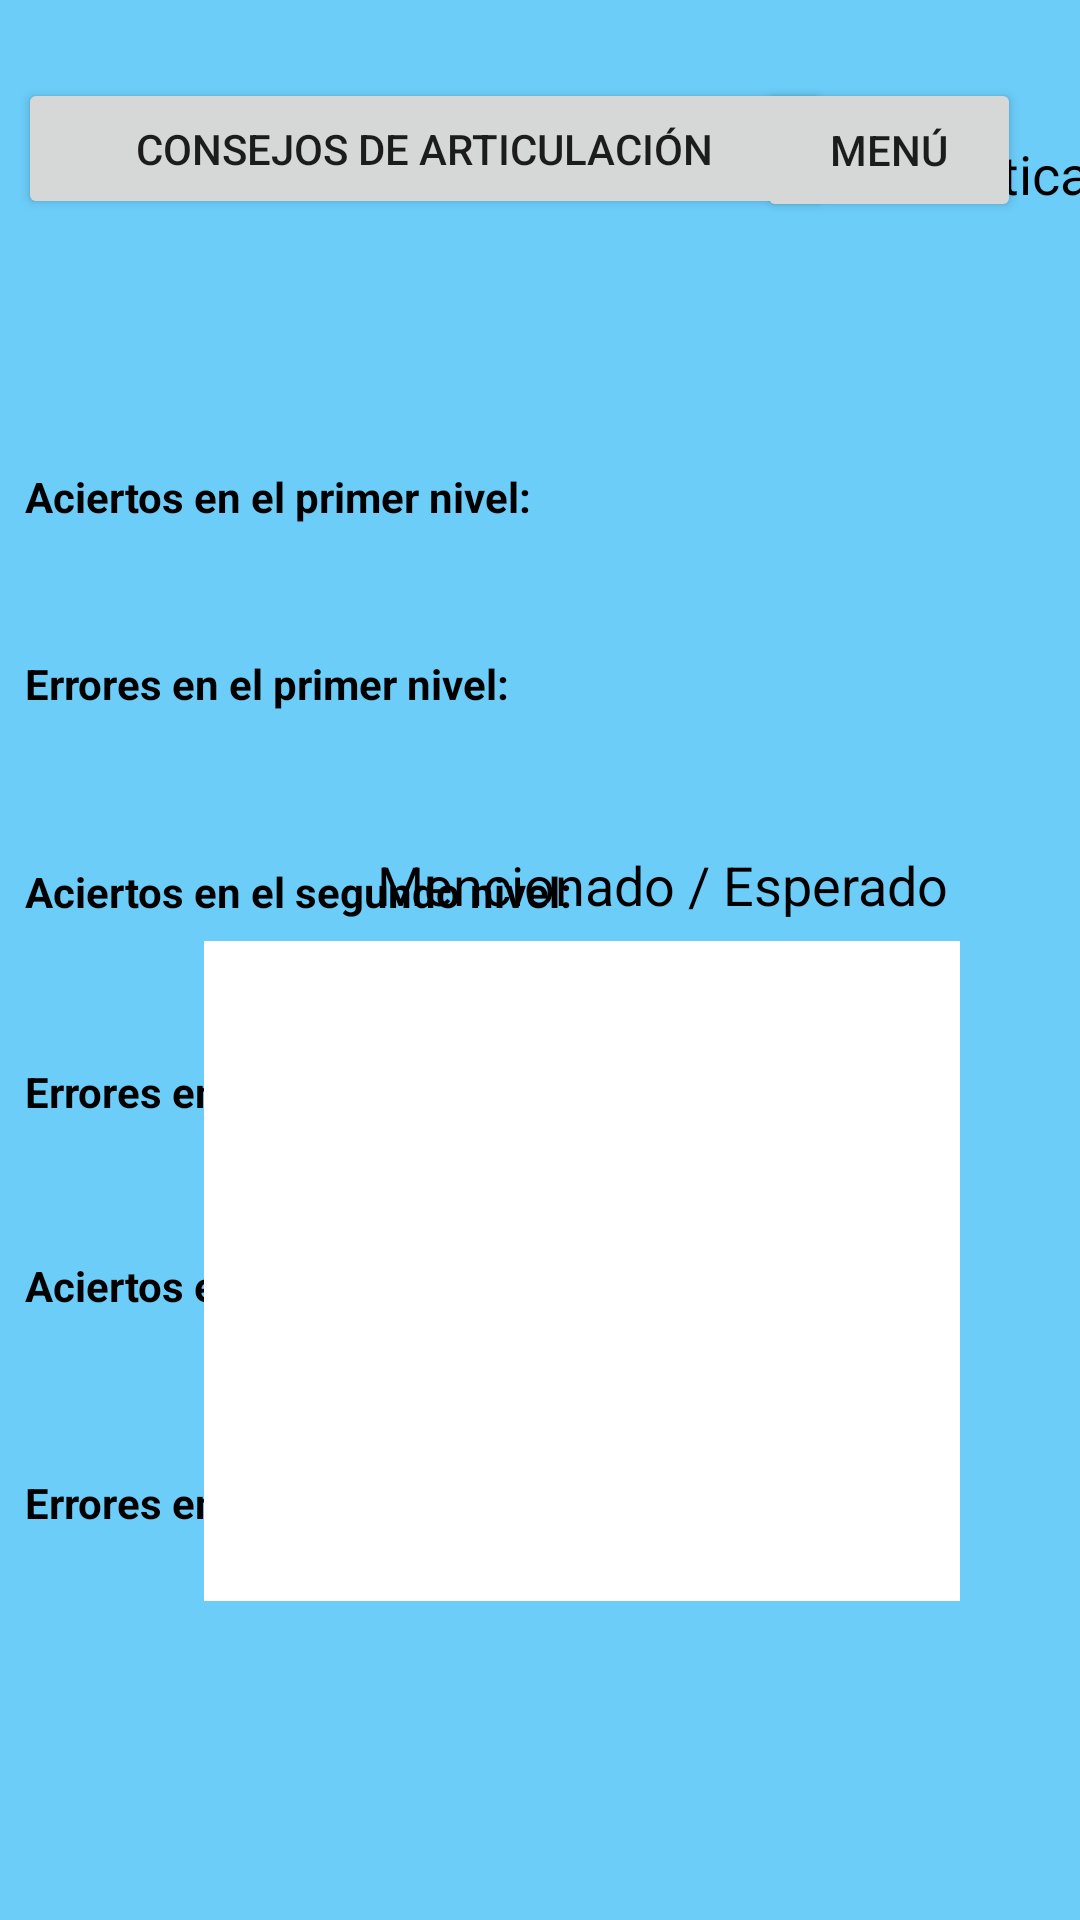

Here is an Android app screen rendered from its layout file. Give the layout XML and the strings, colors and styles it references.
<!-- AndroidManifest.xml: application theme Theme.Lenguajemx -->
<!-- res/layout/activity_area_de_padres.xml -->
<?xml version="1.0" encoding="utf-8"?>
<androidx.constraintlayout.widget.ConstraintLayout xmlns:android="http://schemas.android.com/apk/res/android"
    xmlns:app="http://schemas.android.com/apk/res-auto"
    xmlns:tools="http://schemas.android.com/tools"
    android:layout_width="match_parent"
    android:layout_height="match_parent"
    android:background="#9403A9F4"
    tools:context=".AreaDePadres">

    <TextView
        android:id="@+id/textView6"
        android:layout_width="194dp"
        android:layout_height="26dp"
        android:text="Aciertos en el primer nivel:"
        android:textColor="@color/black"
        android:textSize="14sp"
        android:textStyle="bold"
        app:layout_constraintBottom_toBottomOf="parent"
        app:layout_constraintEnd_toEndOf="parent"
        app:layout_constraintHorizontal_bias="0.05"
        app:layout_constraintStart_toStartOf="parent"
        app:layout_constraintTop_toTopOf="parent"
        app:layout_constraintVertical_bias="0.254" />

    <TextView
        android:id="@+id/ecn2"
        android:layout_width="36dp"
        android:layout_height="26dp"
        android:textColor="@color/black"
        android:textSize="14sp"
        android:textStyle="bold"
        app:layout_constraintBottom_toBottomOf="parent"
        app:layout_constraintEnd_toEndOf="parent"
        app:layout_constraintHorizontal_bias="0.04"
        app:layout_constraintStart_toEndOf="@+id/textView10"
        app:layout_constraintTop_toBottomOf="@+id/einn1"
        app:layout_constraintVertical_bias="0.117" />

    <TextView
        android:id="@+id/textView12"
        android:layout_width="194dp"
        android:layout_height="26dp"
        android:text="Errores en el segundo nivel:"
        android:textColor="@color/black"
        android:textSize="14sp"
        android:textStyle="bold"
        app:layout_constraintBottom_toBottomOf="parent"
        app:layout_constraintEnd_toEndOf="parent"
        app:layout_constraintHorizontal_bias="0.05"
        app:layout_constraintStart_toStartOf="parent"
        app:layout_constraintTop_toBottomOf="@+id/textView10"
        app:layout_constraintVertical_bias="0.135" />

    <TextView
        android:id="@+id/textView11"
        android:layout_width="194dp"
        android:layout_height="26dp"
        android:text="Aciertos en el tercer nivel:"
        android:textColor="@color/black"
        android:textSize="14sp"
        android:textStyle="bold"
        app:layout_constraintBottom_toBottomOf="parent"
        app:layout_constraintEnd_toEndOf="parent"
        app:layout_constraintHorizontal_bias="0.05"
        app:layout_constraintStart_toStartOf="parent"
        app:layout_constraintTop_toBottomOf="@+id/textView12"
        app:layout_constraintVertical_bias="0.166" />

    <TextView
        android:id="@+id/einn3"
        android:layout_width="36dp"
        android:layout_height="26dp"
        android:textColor="@color/black"
        android:textSize="14sp"
        android:textStyle="bold"
        app:layout_constraintBottom_toBottomOf="parent"
        app:layout_constraintEnd_toEndOf="parent"
        app:layout_constraintHorizontal_bias="0.04"
        app:layout_constraintStart_toEndOf="@+id/textView16"
        app:layout_constraintTop_toBottomOf="@+id/ecn3"
        app:layout_constraintVertical_bias="0.275" />

    <TextView
        android:id="@+id/textView16"
        android:layout_width="194dp"
        android:layout_height="26dp"
        android:text="Errores en el tercer nivel:"
        android:textColor="@color/black"
        android:textSize="14sp"
        android:textStyle="bold"
        app:layout_constraintBottom_toBottomOf="parent"
        app:layout_constraintEnd_toEndOf="parent"
        app:layout_constraintHorizontal_bias="0.05"
        app:layout_constraintStart_toStartOf="parent"
        app:layout_constraintTop_toBottomOf="@+id/textView11"
        app:layout_constraintVertical_bias="0.275" />

    <TextView
        android:id="@+id/textView9"
        android:layout_width="194dp"
        android:layout_height="26dp"
        android:text="Errores en el primer nivel:"
        android:textColor="@color/black"
        android:textSize="14sp"
        android:textStyle="bold"
        app:layout_constraintBottom_toBottomOf="parent"
        app:layout_constraintEnd_toEndOf="parent"
        app:layout_constraintHorizontal_bias="0.05"
        app:layout_constraintStart_toStartOf="parent"
        app:layout_constraintTop_toBottomOf="@+id/textView6"
        app:layout_constraintVertical_bias="0.084" />

    <TextView
        android:id="@+id/textView10"
        android:layout_width="194dp"
        android:layout_height="26dp"
        android:text="Aciertos en el segundo nivel:"
        android:textColor="@color/black"
        android:textSize="14sp"
        android:textStyle="bold"
        app:layout_constraintBottom_toBottomOf="parent"
        app:layout_constraintEnd_toEndOf="parent"
        app:layout_constraintHorizontal_bias="0.05"
        app:layout_constraintStart_toStartOf="parent"
        app:layout_constraintTop_toBottomOf="@+id/textView9"
        app:layout_constraintVertical_bias="0.117" />

    <TextView
        android:id="@+id/einn1"
        android:layout_width="36dp"
        android:layout_height="26dp"
        android:textColor="@color/black"
        android:textSize="14sp"
        android:textStyle="bold"
        app:layout_constraintBottom_toBottomOf="parent"
        app:layout_constraintEnd_toEndOf="parent"
        app:layout_constraintHorizontal_bias="0.04"
        app:layout_constraintStart_toEndOf="@+id/textView9"
        app:layout_constraintTop_toBottomOf="@+id/ecn1"
        app:layout_constraintVertical_bias="0.084" />

    <TextView
        android:id="@+id/ecn3"
        android:layout_width="36dp"
        android:layout_height="26dp"
        android:textColor="@color/black"
        android:textSize="14sp"
        android:textStyle="bold"
        app:layout_constraintBottom_toBottomOf="parent"
        app:layout_constraintEnd_toEndOf="parent"
        app:layout_constraintHorizontal_bias="0.04"
        app:layout_constraintStart_toEndOf="@+id/textView11"
        app:layout_constraintTop_toBottomOf="@+id/einn2"
        app:layout_constraintVertical_bias="0.166" />

    <TextView
        android:id="@+id/einn2"
        android:layout_width="36dp"
        android:layout_height="26dp"
        android:textColor="@color/black"
        android:textSize="14sp"
        android:textStyle="bold"
        app:layout_constraintBottom_toBottomOf="parent"
        app:layout_constraintEnd_toEndOf="parent"
        app:layout_constraintHorizontal_bias="0.04"
        app:layout_constraintStart_toEndOf="@+id/textView12"
        app:layout_constraintTop_toBottomOf="@+id/ecn2"
        app:layout_constraintVertical_bias="0.135" />

    <TextView
        android:id="@+id/ecn1"
        android:layout_width="36dp"
        android:layout_height="26dp"
        android:textColor="@color/black"
        android:textSize="14sp"
        android:textStyle="bold"
        app:layout_constraintBottom_toBottomOf="parent"
        app:layout_constraintEnd_toEndOf="parent"
        app:layout_constraintHorizontal_bias="0.04"
        app:layout_constraintStart_toEndOf="@+id/textView6"
        app:layout_constraintTop_toTopOf="parent"
        app:layout_constraintVertical_bias="0.254" />

    <Button
        android:id="@+id/consejos"
        android:layout_width="271dp"
        android:layout_height="47dp"
        android:onClick="consejos"
        android:text="Consejos de articulación"
        app:layout_constraintBottom_toBottomOf="parent"
        app:layout_constraintEnd_toEndOf="parent"
        app:layout_constraintHorizontal_bias="0.066"
        app:layout_constraintStart_toStartOf="parent"
        app:layout_constraintTop_toTopOf="parent"
        app:layout_constraintVertical_bias="0.044" />

    <TextView
        android:id="@+id/textView15"
        android:layout_width="wrap_content"
        android:layout_height="wrap_content"
        android:text="Estadísticas"
        android:textColor="@color/black"
        android:textSize="18sp"
        app:layout_constraintBottom_toBottomOf="parent"
        app:layout_constraintEnd_toEndOf="parent"
        app:layout_constraintHorizontal_bias="0.16"
        app:layout_constraintStart_toEndOf="@+id/consejos"
        app:layout_constraintTop_toTopOf="parent"
        app:layout_constraintVertical_bias="0.074" />

    <ListView
        android:id="@+id/listamen"
        android:layout_width="252dp"
        android:layout_height="220dp"
        android:layout_marginEnd="40dp"
        android:background="#FFFFFF"
        app:layout_constraintBottom_toBottomOf="parent"
        app:layout_constraintEnd_toEndOf="parent"
        app:layout_constraintTop_toTopOf="parent"
        app:layout_constraintVertical_bias="0.747" />

    <Button
        android:id="@+id/button7"
        android:layout_width="wrap_content"
        android:layout_height="wrap_content"
        android:onClick="menu"
        android:text="Menú"
        app:layout_constraintBottom_toBottomOf="parent"
        app:layout_constraintEnd_toEndOf="parent"
        app:layout_constraintHorizontal_bias="0.928"
        app:layout_constraintStart_toStartOf="parent"
        app:layout_constraintTop_toTopOf="parent"
        app:layout_constraintVertical_bias="0.044" />

    <TextView
        android:id="@+id/label"
        android:layout_width="211dp"
        android:layout_height="23dp"
        android:layout_marginBottom="8dp"
        android:text="Mencionado / Esperado"
        android:textColor="@color/black"
        android:textSize="18sp"
        app:layout_constraintBottom_toTopOf="@+id/listamen"
        app:layout_constraintEnd_toEndOf="parent"
        app:layout_constraintHorizontal_bias="0.844"
        app:layout_constraintStart_toStartOf="parent"
        app:layout_constraintTop_toTopOf="parent"
        app:layout_constraintVertical_bias="1.0" />

</androidx.constraintlayout.widget.ConstraintLayout>
<!-- resources referenced by this layout -->
<resources>
  <style name="Theme.Lenguajemx" parent="Theme.MaterialComponents.DayNight.NoActionBar">
          
          <item name="colorPrimary">@color/purple_500</item>
          <item name="colorPrimaryVariant">@color/purple_700</item>
          <item name="colorOnPrimary">@color/white</item>
          
          <item name="colorSecondary">@color/teal_200</item>
          <item name="colorSecondaryVariant">@color/teal_700</item>
          <item name="colorOnSecondary">@color/black</item>
          
          <item name="android:statusBarColor" tools:targetApi="l">?attr/colorPrimaryVariant</item>
          
      </style>
  <!-- not gathered from this repository: default colours our renderer supplied (Android Studio template values) -->
  <color name="purple_500">#FF6200EE</color>
  <color name="purple_700">#FF3700B3</color>
  <color name="teal_200">#FF03DAC5</color>
  <color name="teal_700">#FF018786</color>
  <color name="black">#FF000000</color>
  <color name="white">#FFFFFFFF</color>
</resources>
